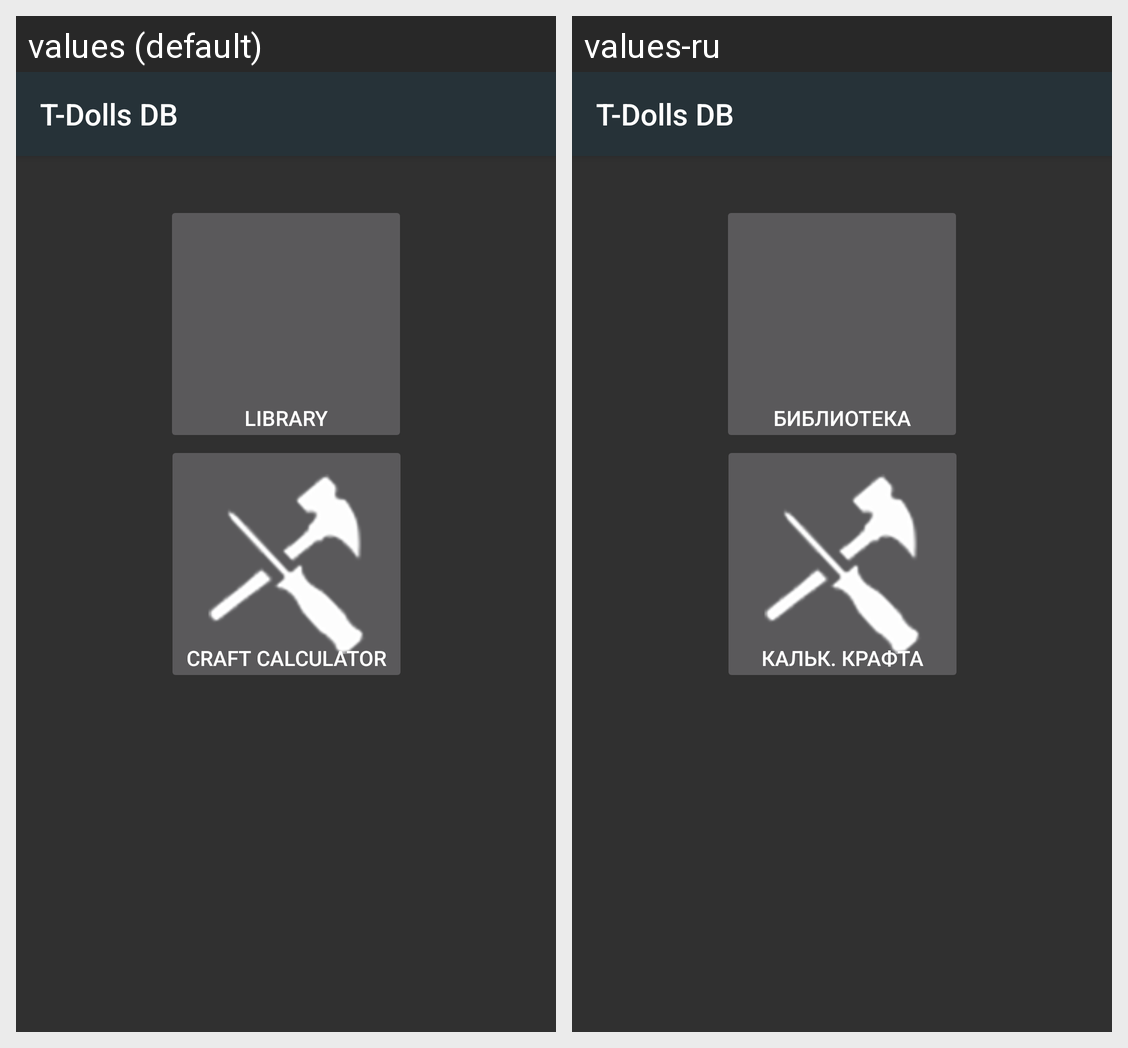

Translations of the strings shown on this Android screen, per locale in the grid:
Android screen res/layout/activity_main.xml rendered under 2 locales, left to right: values (default), values-ru. Device: Nexus 5 (rendered at 1080×1920; each locale shown at half size, 540×960, under a caption strip naming it); theme AppTheme.
Strings drawn on this screen, with the default value and each locale's value (text and hints the layout hard-codes, and strings that could not be matched under every locale, appear in the picture but are not listed):

app_name
  values: T-Dolls DB
  values-ru: T-Dolls DB  [not translated; the default value is used]

main_library
  values: Library
  values-ru: Библиотека

main_craft
  values: Craft Calculator
  values-ru: Кальк. Крафта
